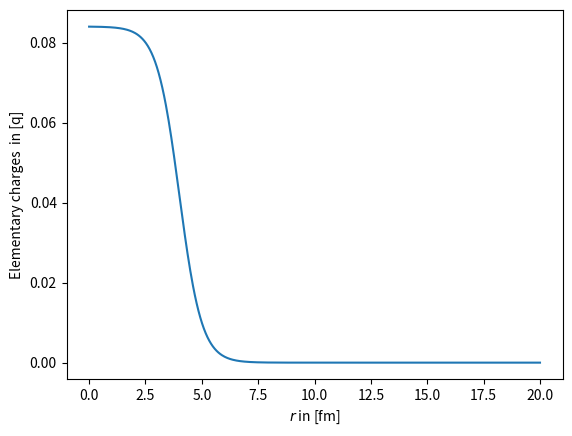

Write Python code to recreate this figure.
#!/usr/bin/env python3
# -*- coding: utf-8 -*-
"""
Created on Thu Feb 19 17:17:54 2026

@author: jkluge
"""

import numpy as np
import scipy.integrate as integrate
import matplotlib.pyplot as plt


def rho(r):
    return 0.084 / (1+np.exp(2*r-8))


def q(r):
    return 4 * np.pi * rho(r) * r**2


r = np.linspace(0, 20, 500)
print("The value at 'Infinity' is %e" % rho(r[-1]))  # p.175 1e-14 as limit
fig, ax = plt.subplots()
plt.plot(r, rho(r))
plt.xlabel("$r$ in [fm]")
plt.ylabel(r"Elementary charges  in [q]")

integration_simp = integrate.simpson(q(r), dx=r[1]-r[0])
print(integration_simp)
